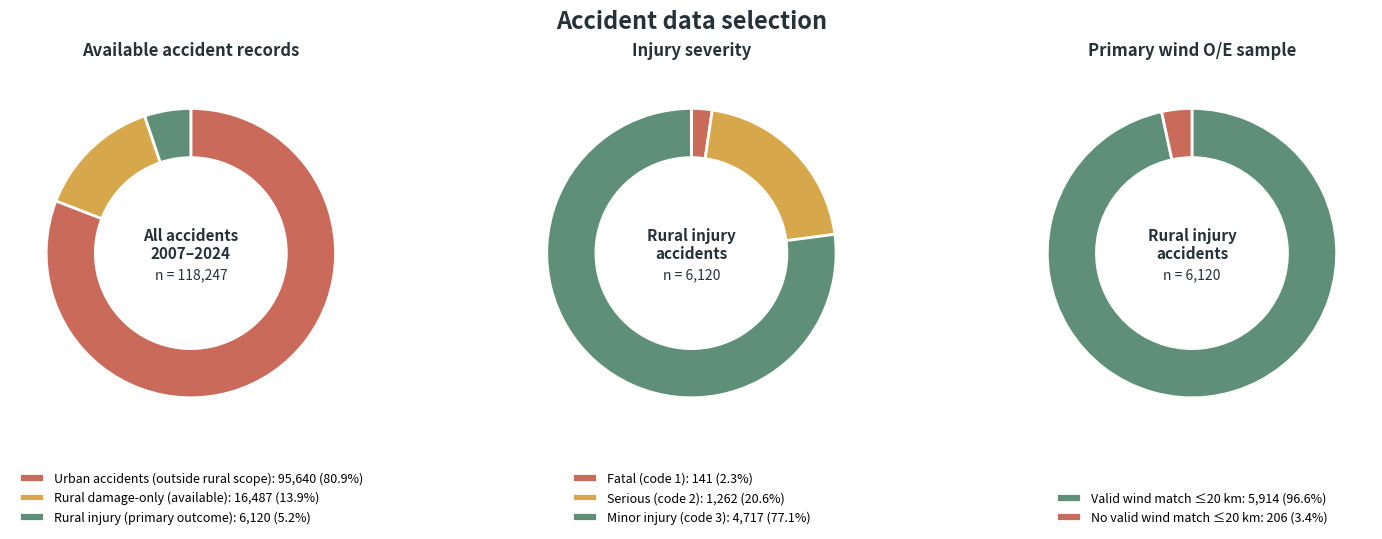
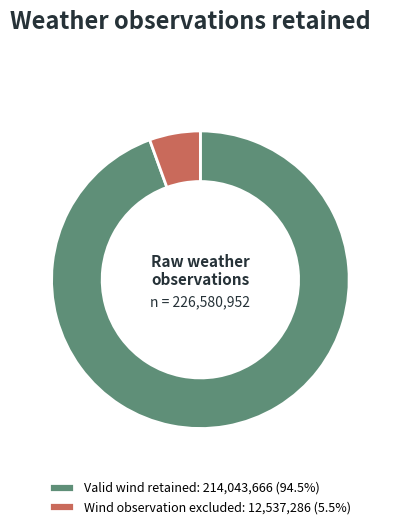
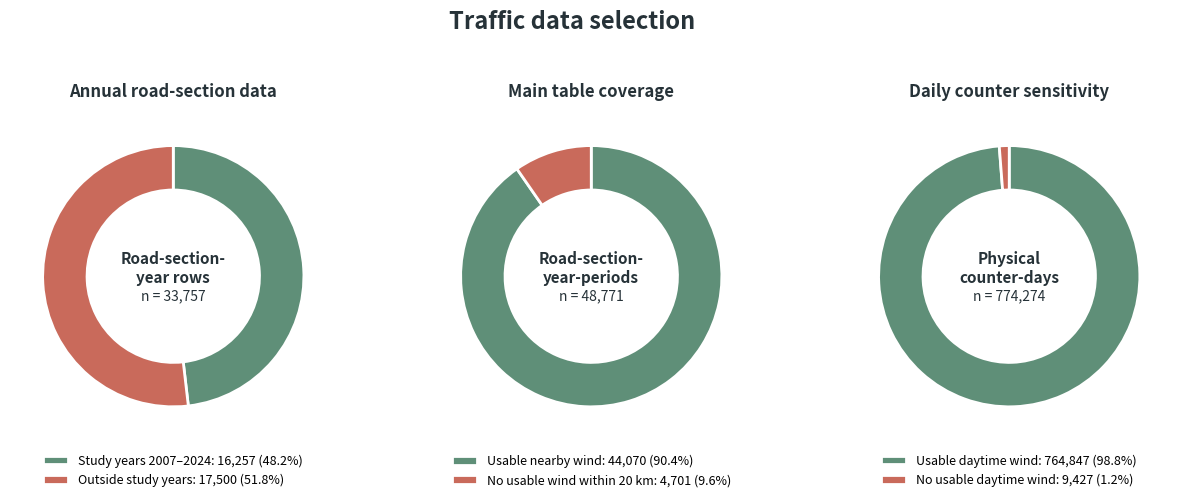

Reproduce these figures in Python, in order.
"""Create simple thesis figures showing retained and excluded source data."""

from pathlib import Path

import matplotlib

matplotlib.use("Agg")
import matplotlib.pyplot as plt


OUT = Path("reports/main/figures")
KEEP = "#5F8F78"
DROP = "#C96A5B"
OTHER = "#D6A84B"
TEXT = "#263238"


def fmt_count(value: int) -> str:
    return f"{value:,}"


def donut(axis, values, labels, colors, title, center_text, legend_y=-0.28):
    total = sum(values)
    legend_labels = [
        f"{label}: {fmt_count(value)} ({100 * value / total:.1f}%)"
        for label, value in zip(labels, values, strict=True)
    ]
    axis.pie(
        values,
        colors=colors,
        startangle=90,
        counterclock=False,
        wedgeprops={"width": 0.34, "edgecolor": "white", "linewidth": 2},
    )
    axis.text(0, 0.06, center_text, ha="center", va="center", fontsize=11, weight="bold", color=TEXT)
    axis.text(0, -0.15, f"n = {fmt_count(total)}", ha="center", va="center", fontsize=10, color=TEXT)
    axis.set_title(title, fontsize=12, weight="bold", pad=12, color=TEXT)
    axis.legend(legend_labels, loc="lower center", bbox_to_anchor=(0.5, legend_y), frameon=False, fontsize=9)


def accident_figure():
    fig, axes = plt.subplots(1, 3, figsize=(15, 5.3), constrained_layout=True)
    donut(
        axes[0], [95_640, 16_487, 6_120],
        ["Urban accidents (outside rural scope)", "Rural damage-only (available)", "Rural injury (primary outcome)"],
        [DROP, OTHER, KEEP], "Available accident records", "All accidents\n2007–2024",
    )
    donut(
        axes[1], [141, 1_262, 4_717],
        ["Fatal (code 1)", "Serious (code 2)", "Minor injury (code 3)"],
        [DROP, OTHER, KEEP], "Injury severity", "Rural injury\naccidents",
    )
    donut(
        axes[2], [5_914, 206], ["Valid wind match ≤20 km", "No valid wind match ≤20 km"],
        [KEEP, DROP], "Primary wind O/E sample", "Rural injury\naccidents",
    )
    fig.suptitle("Accident data selection", fontsize=17, weight="bold", color=TEXT)
    fig.savefig(OUT / "accident_selection.png", dpi=240, bbox_inches="tight")
    plt.close(fig)


def weather_figure():
    raw = 226_580_952
    retained = 214_043_666
    excluded = raw - retained
    fig, axis = plt.subplots(figsize=(8, 6))
    fig.subplots_adjust(top=0.84, bottom=0.22)
    donut(axis, [retained, excluded], ["Valid wind retained", "Wind observation excluded"], [KEEP, DROP], "", "Raw weather\nobservations", legend_y=-0.16)
    fig.suptitle("Weather observations retained", fontsize=17, weight="bold", color=TEXT)
    fig.savefig(OUT / "weather_selection.png", dpi=240, bbox_inches="tight")
    plt.close(fig)


def traffic_figure():
    fig, axes = plt.subplots(1, 3, figsize=(15, 6.2))
    fig.subplots_adjust(top=0.82, bottom=0.28, wspace=0.28)
    donut(
        axes[0], [16_257, 17_500], ["Study years 2007–2024", "Outside study years"],
        [KEEP, DROP], "Annual road-section data", "Road-section-\nyear rows", legend_y=-0.18,
    )
    donut(
        axes[1], [44_070, 4_701], ["Usable nearby wind", "No usable wind within 20 km"],
        [KEEP, DROP], "Main table coverage", "Road-section-\nyear-periods", legend_y=-0.18,
    )
    donut(
        axes[2], [764_847, 9_427], ["Usable daytime wind", "No usable daytime wind"],
        [KEEP, DROP], "Daily counter sensitivity", "Physical\ncounter-days", legend_y=-0.18,
    )
    fig.suptitle("Traffic data selection", fontsize=17, weight="bold", color=TEXT)
    fig.savefig(OUT / "traffic_selection.png", dpi=240, bbox_inches="tight")
    plt.close(fig)


def main():
    OUT.mkdir(parents=True, exist_ok=True)
    accident_figure()
    weather_figure()
    traffic_figure()


if __name__ == "__main__":
    main()
